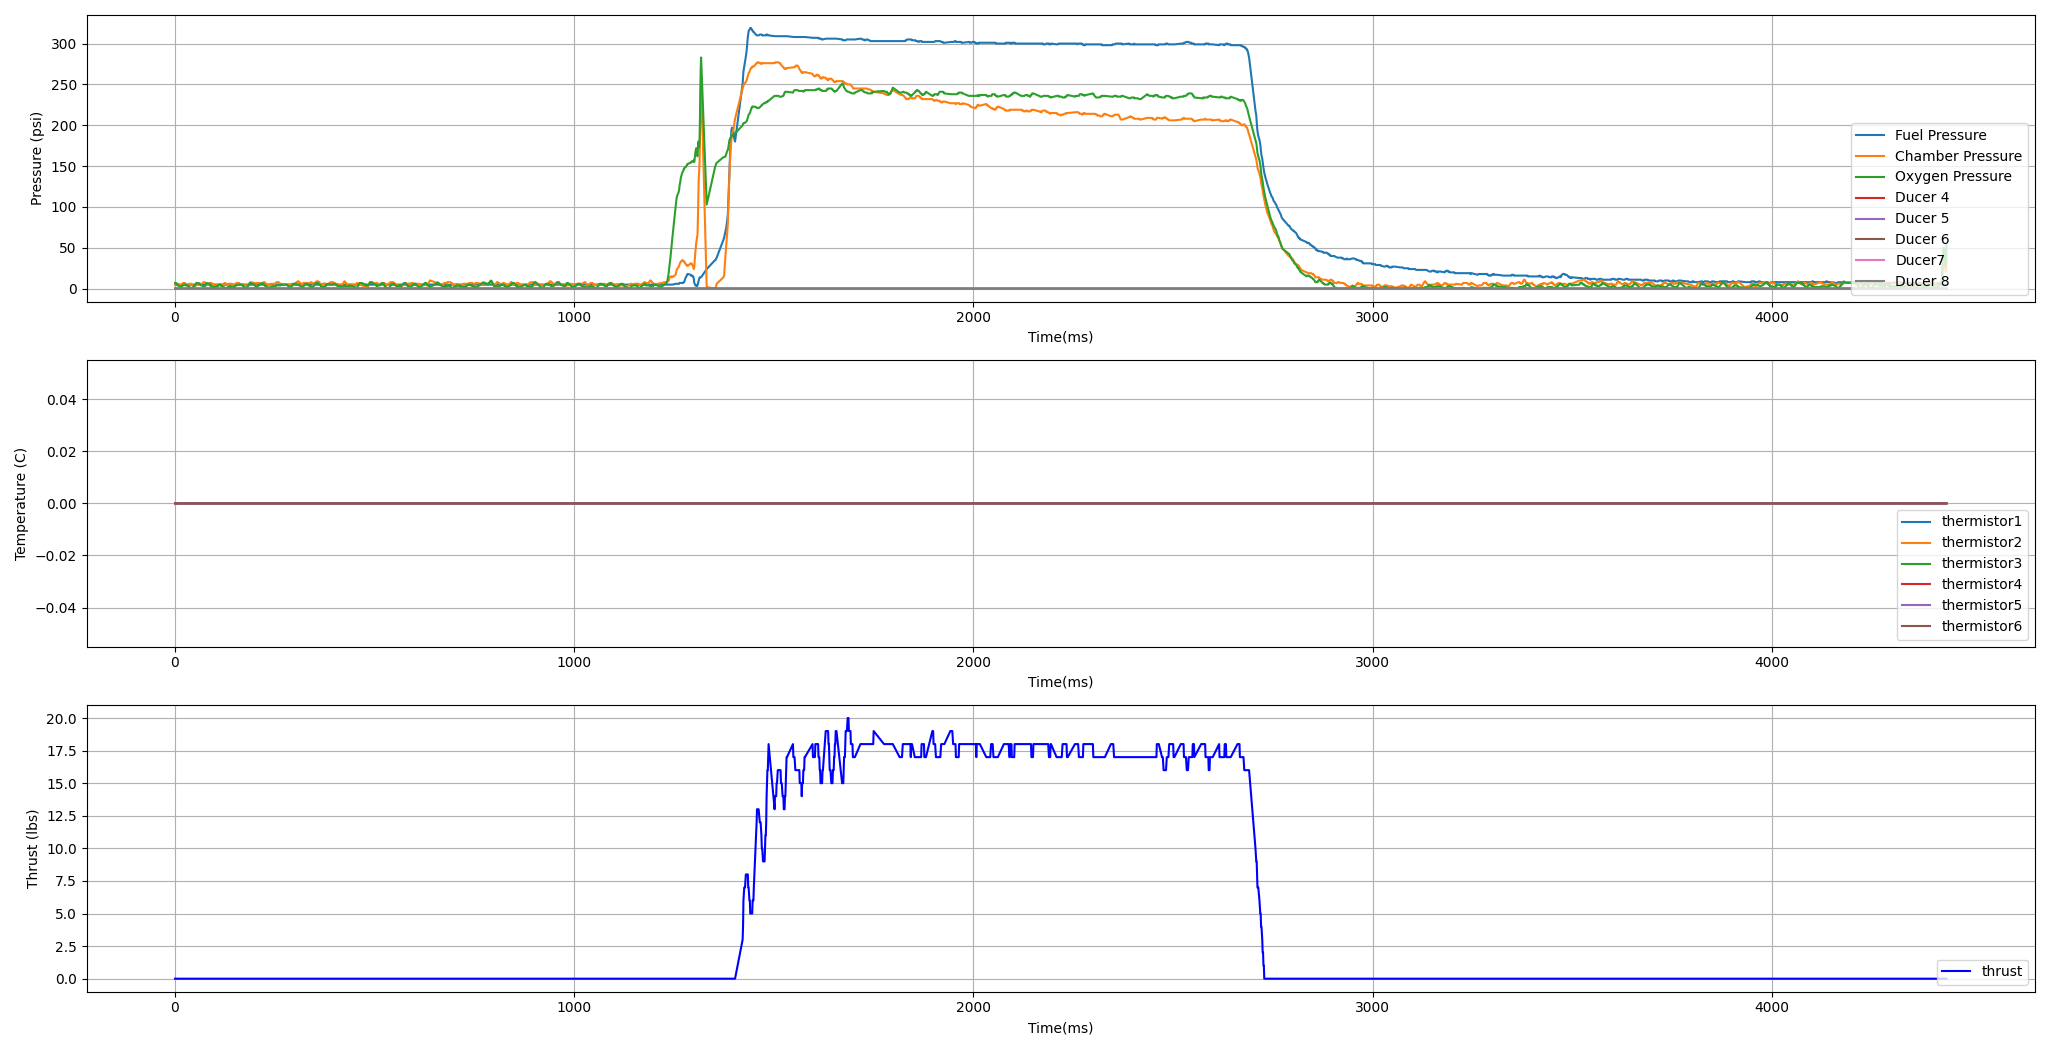

The data file committed next to this chart (first rows):
time_ms, fuel_pressure_psi, chamber_pressure_psi, oxygen_pressure_psi, ducer4_psi, ducer5_psi, ducer6_psi, ducer7_psi, ducer8_psi, thermistor1_C, thermistor2_C, thermistor3_C, thermistor4_C, thermistor5_C, thermistor6_C, loadcell_lbs
1, 5, 5, 7, 0, 0, 0, 0, 0, 0, 0, 0, 0, 0, 0, 0
3, 5, 5, 7, 0, 0, 0, 0, 0, 0, 0, 0, 0, 0, 0, 0
4, 5, 6, 6, 0, 0, 0, 0, 0, 0, 0, 0, 0, 0, 0, 0
5, 5, 6, 6, 0, 0, 0, 0, 0, 0, 0, 0, 0, 0, 0, 0
6, 5, 6, 5, 0, 0, 0, 0, 0, 0, 0, 0, 0, 0, 0, 0
7, 5, 6, 4, 0, 0, 0, 0, 0, 0, 0, 0, 0, 0, 0, 0
8, 5, 6, 4, 0, 0, 0, 0, 0, 0, 0, 0, 0, 0, 0, 0
16, 5, 4, 2, 0, 0, 0, 0, 0, 0, 0, 0, 0, 0, 0, 0
17, 5, 5, 2, 0, 0, 0, 0, 0, 0, 0, 0, 0, 0, 0, 0
18, 5, 5, 3, 0, 0, 0, 0, 0, 0, 0, 0, 0, 0, 0, 0
20, 5, 6, 4, 0, 0, 0, 0, 0, 0, 0, 0, 0, 0, 0, 0
21, 5, 7, 4, 0, 0, 0, 0, 0, 0, 0, 0, 0, 0, 0, 0
23, 5, 7, 5, 0, 0, 0, 0, 0, 0, 0, 0, 0, 0, 0, 0
25, 5, 7, 5, 0, 0, 0, 0, 0, 0, 0, 0, 0, 0, 0, 0
26, 5, 7, 5, 0, 0, 0, 0, 0, 0, 0, 0, 0, 0, 0, 0
27, 5, 6, 4, 0, 0, 0, 0, 0, 0, 0, 0, 0, 0, 0, 0
28, 5, 5, 4, 0, 0, 0, 0, 0, 0, 0, 0, 0, 0, 0, 0
30, 5, 5, 4, 0, 0, 0, 0, 0, 0, 0, 0, 0, 0, 0, 0
31, 5, 4, 4, 0, 0, 0, 0, 0, 0, 0, 0, 0, 0, 0, 0
33, 5, 4, 4, 0, 0, 0, 0, 0, 0, 0, 0, 0, 0, 0, 0
34, 5, 4, 3, 0, 0, 0, 0, 0, 0, 0, 0, 0, 0, 0, 0
35, 5, 4, 3, 0, 0, 0, 0, 0, 0, 0, 0, 0, 0, 0, 0
36, 5, 5, 2, 0, 0, 0, 0, 0, 0, 0, 0, 0, 0, 0, 0
37, 5, 6, 2, 0, 0, 0, 0, 0, 0, 0, 0, 0, 0, 0, 0
38, 5, 6, 1, 0, 0, 0, 0, 0, 0, 0, 0, 0, 0, 0, 0
39, 5, 6, 1, 0, 0, 0, 0, 0, 0, 0, 0, 0, 0, 0, 0
40, 5, 6, 1, 0, 0, 0, 0, 0, 0, 0, 0, 0, 0, 0, 0
41, 5, 6, 1, 0, 0, 0, 0, 0, 0, 0, 0, 0, 0, 0, 0
42, 5, 5, 1, 0, 0, 0, 0, 0, 0, 0, 0, 0, 0, 0, 0
43, 5, 5, 1, 0, 0, 0, 0, 0, 0, 0, 0, 0, 0, 0, 0
44, 5, 4, 1, 0, 0, 0, 0, 0, 0, 0, 0, 0, 0, 0, 0
51, 5, 3, 4, 0, 0, 0, 0, 0, 0, 0, 0, 0, 0, 0, 0
52, 5, 4, 5, 0, 0, 0, 0, 0, 0, 0, 0, 0, 0, 0, 0
53, 5, 5, 6, 0, 0, 0, 0, 0, 0, 0, 0, 0, 0, 0, 0
54, 5, 6, 7, 0, 0, 0, 0, 0, 0, 0, 0, 0, 0, 0, 0
55, 5, 6, 7, 0, 0, 0, 0, 0, 0, 0, 0, 0, 0, 0, 0
56, 5, 6, 7, 0, 0, 0, 0, 0, 0, 0, 0, 0, 0, 0, 0
58, 5, 6, 7, 0, 0, 0, 0, 0, 0, 0, 0, 0, 0, 0, 0
60, 5, 6, 7, 0, 0, 0, 0, 0, 0, 0, 0, 0, 0, 0, 0
62, 6, 6, 6, 0, 0, 0, 0, 0, 0, 0, 0, 0, 0, 0, 0
63, 6, 5, 5, 0, 0, 0, 0, 0, 0, 0, 0, 0, 0, 0, 0
64, 6, 5, 5, 0, 0, 0, 0, 0, 0, 0, 0, 0, 0, 0, 0
66, 5, 5, 4, 0, 0, 0, 0, 0, 0, 0, 0, 0, 0, 0, 0
68, 5, 5, 4, 0, 0, 0, 0, 0, 0, 0, 0, 0, 0, 0, 0
69, 5, 6, 4, 0, 0, 0, 0, 0, 0, 0, 0, 0, 0, 0, 0
70, 5, 7, 4, 0, 0, 0, 0, 0, 0, 0, 0, 0, 0, 0, 0
71, 5, 7, 3, 0, 0, 0, 0, 0, 0, 0, 0, 0, 0, 0, 0
72, 5, 8, 3, 0, 0, 0, 0, 0, 0, 0, 0, 0, 0, 0, 0
73, 5, 8, 3, 0, 0, 0, 0, 0, 0, 0, 0, 0, 0, 0, 0
75, 5, 8, 3, 0, 0, 0, 0, 0, 0, 0, 0, 0, 0, 0, 0
76, 5, 7, 3, 0, 0, 0, 0, 0, 0, 0, 0, 0, 0, 0, 0
77, 5, 7, 4, 0, 0, 0, 0, 0, 0, 0, 0, 0, 0, 0, 0
78, 5, 7, 5, 0, 0, 0, 0, 0, 0, 0, 0, 0, 0, 0, 0
79, 5, 7, 6, 0, 0, 0, 0, 0, 0, 0, 0, 0, 0, 0, 0
80, 5, 6, 7, 0, 0, 0, 0, 0, 0, 0, 0, 0, 0, 0, 0
87, 5, 6, 6, 0, 0, 0, 0, 0, 0, 0, 0, 0, 0, 0, 0
88, 5, 7, 5, 0, 0, 0, 0, 0, 0, 0, 0, 0, 0, 0, 0
89, 5, 7, 4, 0, 0, 0, 0, 0, 0, 0, 0, 0, 0, 0, 0
90, 5, 7, 3, 0, 0, 0, 0, 0, 0, 0, 0, 0, 0, 0, 0
92, 5, 7, 3, 0, 0, 0, 0, 0, 0, 0, 0, 0, 0, 0, 0
... 2,593 more rows
